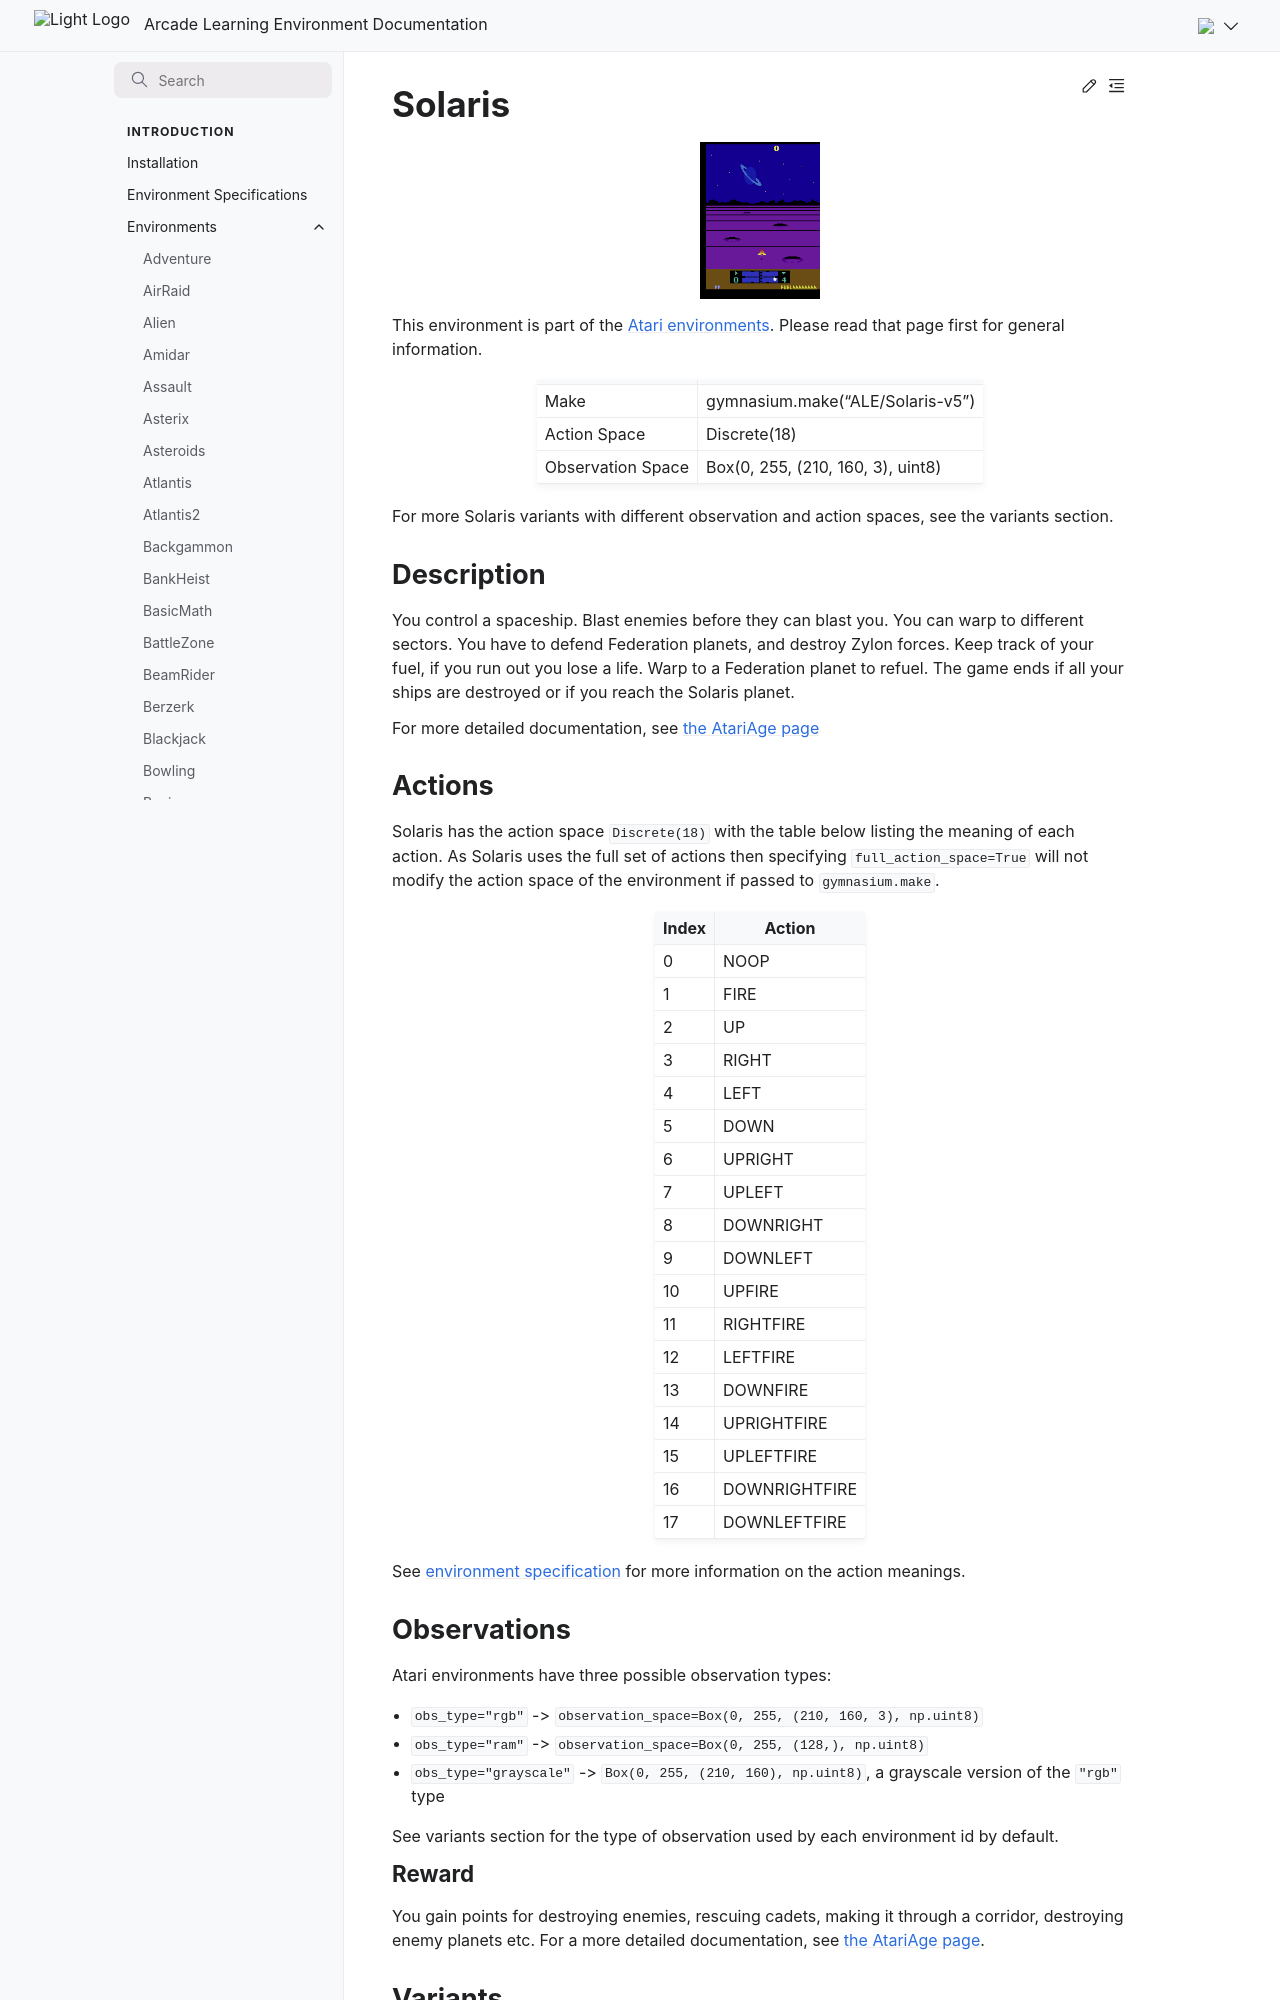

repository: Farama-Foundation/Arcade-Learning-Environment · page: main/environments/solaris/index.html · generator: sphinx

---
title: Solaris
---

# Solaris

```{figure} ../_static/videos/environments/solaris.gif
:width: 120px
:name: Solaris
```

This environment is part of the <a href='..'>Atari environments</a>. Please read that page first for general information.

|                   |                                   |
|-------------------|-----------------------------------|
| Make              | gymnasium.make("ALE/Solaris-v5")  |
| Action Space      | Discrete(18)                      |
| Observation Space | Box(0, 255, (210, 160, 3), uint8) |

For more Solaris variants with different observation and action spaces, see the variants section.

## Description

You control a spaceship. Blast enemies before they can blast you. You can warp to different sectors. You have to defend Federation planets, and destroy Zylon forces. Keep track of your fuel, if you run out you lose a life. Warp to a Federation planet to refuel. The game ends if all your ships are destroyed or if you reach the Solaris planet.

For more detailed documentation, see [the AtariAge page](https://atariage.com/manual_html_page.php?SoftwareLabelID=450)

## Actions

Solaris has the action space `Discrete(18)` with the table below listing the meaning of each action.
As Solaris uses the full set of actions then specifying `full_action_space=True` will not modify the action space of the environment if passed to `gymnasium.make`.

|   Index | Action        |
|---------|---------------|
|       0 | NOOP          |
|       1 | FIRE          |
|       2 | UP            |
|       3 | RIGHT         |
|       4 | LEFT          |
|       5 | DOWN          |
|       6 | UPRIGHT       |
|       7 | UPLEFT        |
|       8 | DOWNRIGHT     |
|       9 | DOWNLEFT      |
|      10 | UPFIRE        |
|      11 | RIGHTFIRE     |
|      12 | LEFTFIRE      |
|      13 | DOWNFIRE      |
|      14 | UPRIGHTFIRE   |
|      15 | UPLEFTFIRE    |
|      16 | DOWNRIGHTFIRE |
|      17 | DOWNLEFTFIRE  |

See [environment specification](../env-spec) for more information on the action meanings.

## Observations

Atari environments have three possible observation types:

- `obs_type="rgb"` -> `observation_space=Box(0, 255, (210, 160, 3), np.uint8)`
- `obs_type="ram"` -> `observation_space=Box(0, 255, (128,), np.uint8)`
- `obs_type="grayscale"` -> `Box(0, 255, (210, 160), np.uint8)`, a grayscale version of the `"rgb"` type

See variants section for the type of observation used by each environment id by default.

### Reward

You gain points for destroying enemies, rescuing cadets, making it through a corridor, destroying enemy planets etc. For a more detailed documentation, see [the AtariAge page](https://atariage.com/manual_html_page.php?SoftwareLabelID=450).
